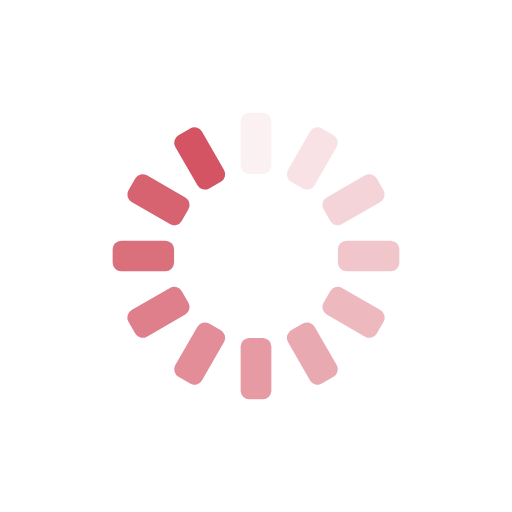
t = 0.00 s
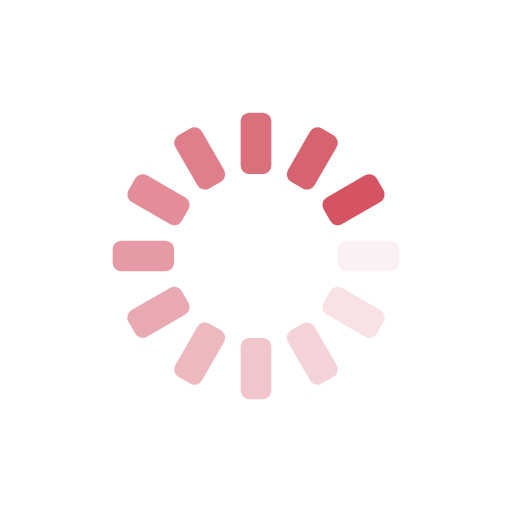
t = 0.25 s
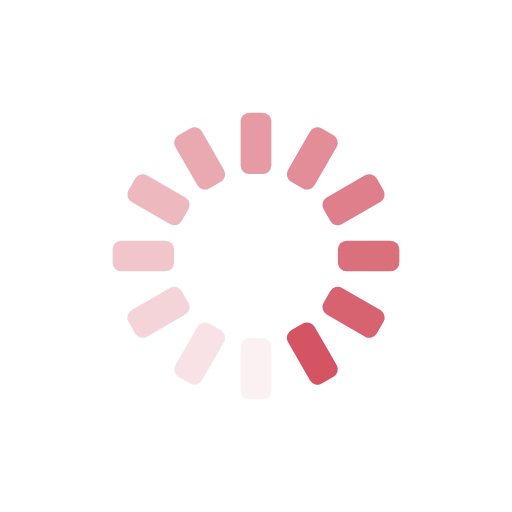
t = 0.50 s
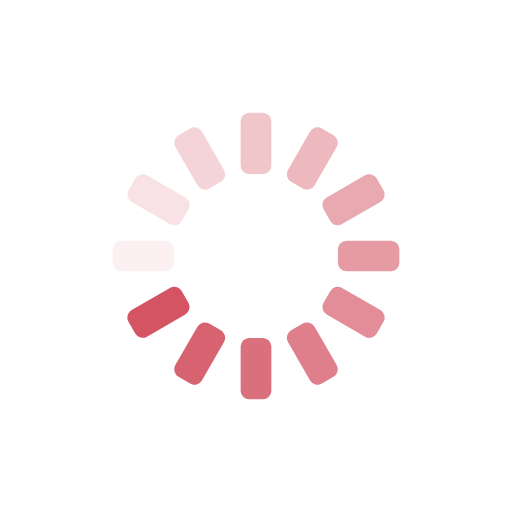
t = 0.75 s

The animated SVG that drew these frames (rendered in a browser with its animation timeline set to each time). Animation: 12 SMIL elements (animate=12); one cycle of 1.00 s, repeats indefinitely.

<?xml version="1.0" encoding="utf-8"?>
<svg xmlns="http://www.w3.org/2000/svg" xmlns:xlink="http://www.w3.org/1999/xlink" style="margin: auto; background: none; display: block; shape-rendering: auto;" width="207px" height="207px" viewBox="0 0 100 100" preserveAspectRatio="xMidYMid">
<g transform="rotate(0 50 50)">
  <rect x="47" y="22" rx="1.68" ry="1.68" width="6" height="12" fill="#d45464">
    <animate attributeName="opacity" values="1;0" keyTimes="0;1" dur="1s" begin="-0.9166666666666666s" repeatCount="indefinite"></animate>
  </rect>
</g><g transform="rotate(30 50 50)">
  <rect x="47" y="22" rx="1.68" ry="1.68" width="6" height="12" fill="#d45464">
    <animate attributeName="opacity" values="1;0" keyTimes="0;1" dur="1s" begin="-0.8333333333333334s" repeatCount="indefinite"></animate>
  </rect>
</g><g transform="rotate(60 50 50)">
  <rect x="47" y="22" rx="1.68" ry="1.68" width="6" height="12" fill="#d45464">
    <animate attributeName="opacity" values="1;0" keyTimes="0;1" dur="1s" begin="-0.75s" repeatCount="indefinite"></animate>
  </rect>
</g><g transform="rotate(90 50 50)">
  <rect x="47" y="22" rx="1.68" ry="1.68" width="6" height="12" fill="#d45464">
    <animate attributeName="opacity" values="1;0" keyTimes="0;1" dur="1s" begin="-0.6666666666666666s" repeatCount="indefinite"></animate>
  </rect>
</g><g transform="rotate(120 50 50)">
  <rect x="47" y="22" rx="1.68" ry="1.68" width="6" height="12" fill="#d45464">
    <animate attributeName="opacity" values="1;0" keyTimes="0;1" dur="1s" begin="-0.5833333333333334s" repeatCount="indefinite"></animate>
  </rect>
</g><g transform="rotate(150 50 50)">
  <rect x="47" y="22" rx="1.68" ry="1.68" width="6" height="12" fill="#d45464">
    <animate attributeName="opacity" values="1;0" keyTimes="0;1" dur="1s" begin="-0.5s" repeatCount="indefinite"></animate>
  </rect>
</g><g transform="rotate(180 50 50)">
  <rect x="47" y="22" rx="1.68" ry="1.68" width="6" height="12" fill="#d45464">
    <animate attributeName="opacity" values="1;0" keyTimes="0;1" dur="1s" begin="-0.4166666666666667s" repeatCount="indefinite"></animate>
  </rect>
</g><g transform="rotate(210 50 50)">
  <rect x="47" y="22" rx="1.68" ry="1.68" width="6" height="12" fill="#d45464">
    <animate attributeName="opacity" values="1;0" keyTimes="0;1" dur="1s" begin="-0.3333333333333333s" repeatCount="indefinite"></animate>
  </rect>
</g><g transform="rotate(240 50 50)">
  <rect x="47" y="22" rx="1.68" ry="1.68" width="6" height="12" fill="#d45464">
    <animate attributeName="opacity" values="1;0" keyTimes="0;1" dur="1s" begin="-0.25s" repeatCount="indefinite"></animate>
  </rect>
</g><g transform="rotate(270 50 50)">
  <rect x="47" y="22" rx="1.68" ry="1.68" width="6" height="12" fill="#d45464">
    <animate attributeName="opacity" values="1;0" keyTimes="0;1" dur="1s" begin="-0.16666666666666666s" repeatCount="indefinite"></animate>
  </rect>
</g><g transform="rotate(300 50 50)">
  <rect x="47" y="22" rx="1.68" ry="1.68" width="6" height="12" fill="#d45464">
    <animate attributeName="opacity" values="1;0" keyTimes="0;1" dur="1s" begin="-0.08333333333333333s" repeatCount="indefinite"></animate>
  </rect>
</g><g transform="rotate(330 50 50)">
  <rect x="47" y="22" rx="1.68" ry="1.68" width="6" height="12" fill="#d45464">
    <animate attributeName="opacity" values="1;0" keyTimes="0;1" dur="1s" begin="0s" repeatCount="indefinite"></animate>
  </rect>
</g>
<!-- [ldio] generated by https://loading.io/ --></svg>
